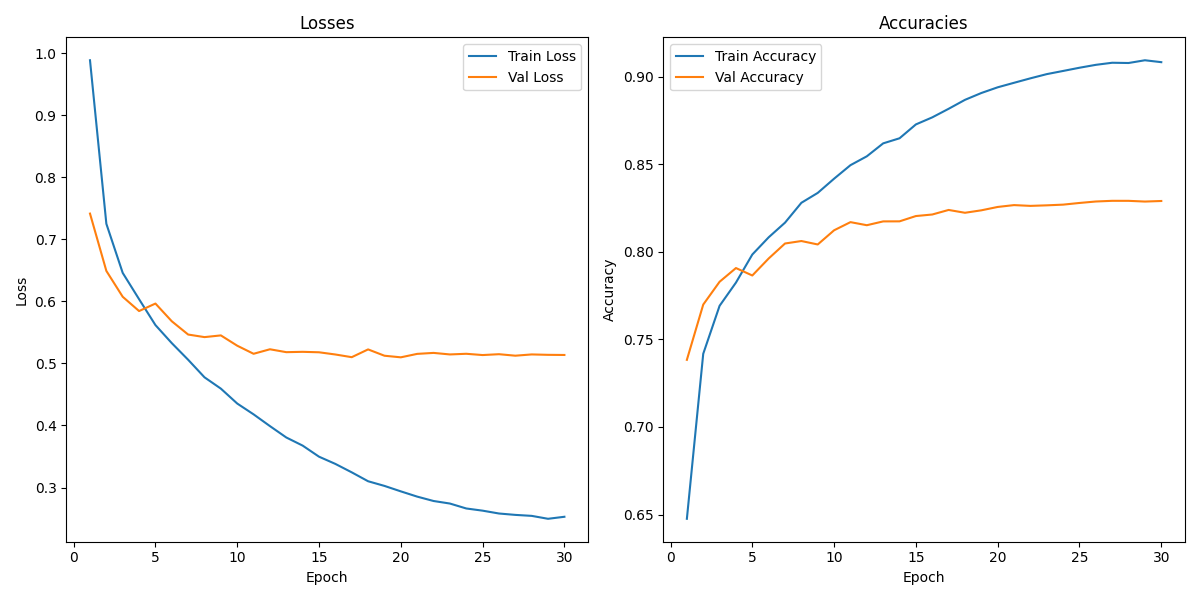

The file beside this chart, header and first rows:
, Train Loss, Train Accuracy, Val Loss, Val Accuracy
1, 0.9885, 0.6476, 0.7414, 0.7383
2, 0.725, 0.7418, 0.6491, 0.7699
3, 0.6459, 0.7692, 0.6074, 0.7829
4, 0.6035, 0.7824, 0.5844, 0.7907
5, 0.5618, 0.7984, 0.5965, 0.7865
6, 0.5327, 0.8082, 0.5679, 0.7962
7, 0.5059, 0.8166, 0.5465, 0.8047
8, 0.4776, 0.8279, 0.5424, 0.8061
9, 0.4594, 0.8336, 0.5452, 0.8042
10, 0.4354, 0.8417, 0.5286, 0.8123
11, 0.418, 0.8494, 0.5156, 0.8169
12, 0.399, 0.8545, 0.5228, 0.8151
13, 0.3807, 0.8619, 0.5182, 0.8173
14, 0.3676, 0.8648, 0.5187, 0.8174
15, 0.3497, 0.8727, 0.518, 0.8204
16, 0.3381, 0.8767, 0.5144, 0.8213
17, 0.3245, 0.8816, 0.5101, 0.8239
18, 0.3102, 0.8867, 0.5226, 0.8222
19, 0.3027, 0.8906, 0.5124, 0.8236
20, 0.2939, 0.8938, 0.5099, 0.8256
21, 0.2854, 0.8964, 0.5154, 0.8266
22, 0.2783, 0.899, 0.517, 0.8262
23, 0.2743, 0.9014, 0.5145, 0.8265
24, 0.2663, 0.9032, 0.5156, 0.8269
25, 0.2628, 0.905, 0.5135, 0.8278
26, 0.2582, 0.9067, 0.5149, 0.8287
27, 0.256, 0.9079, 0.5125, 0.8291
28, 0.2544, 0.9077, 0.5145, 0.8291
29, 0.2497, 0.9093, 0.5139, 0.8286
30, 0.2529, 0.9082, 0.5136, 0.829
